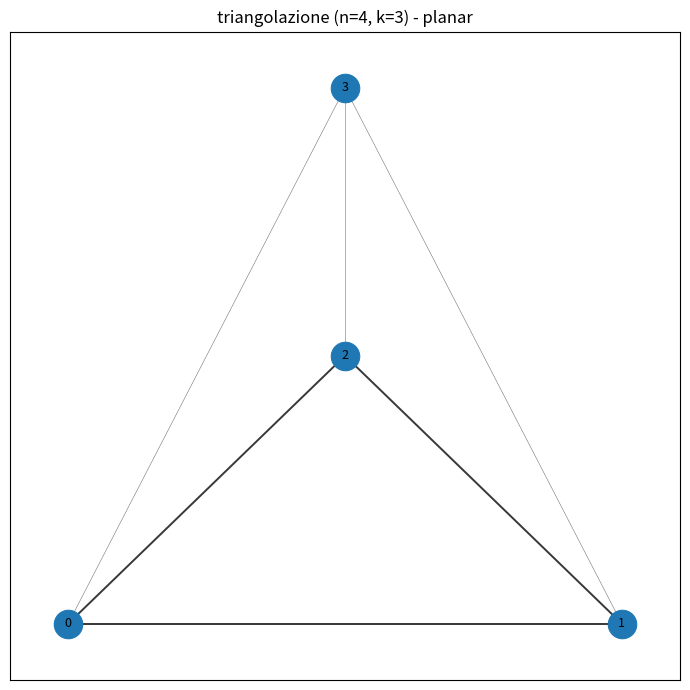
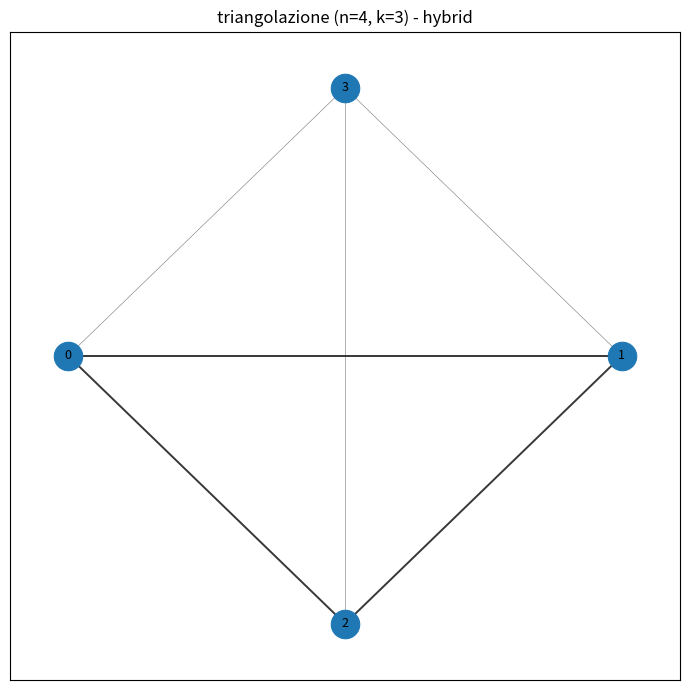

Write the Python code that produced these figures, in order.
# triangolazione_k_gono.py
# pip install networkx matplotlib

import math
import random
from collections import Counter
import networkx as nx
import matplotlib.pyplot as plt


def triangolazione_interna(n, k=3, seed=None, root_edge=True):
    """
    genera una triangolazione interna di un k-gono con n vertici totali.
    - bordo esterno: k-ciclo (non modificato durante la crescita)
    - tutte le facce interne: triangoli
    ritorna: (G, faces) con faces[0] = bordo esterno.
    Parametri:
      seed: per RNG
      root_edge (bool, default True): se True rilabella i due primi vertici
        0 -> -2 e 1 -> -1 per imitare la convenzione di una 'root edge' (-2,-1)
        usata in alcune rappresentazioni / enumerazioni (es. Sage) di mappe planari.
        Se False mantiene le etichette naturali 0,1,2,...
    """
    if k < 3:
        raise ValueError("k deve essere almeno 3.")
    if n < k:
        raise ValueError("n deve essere >= k.")

    rng = random.Random(seed) if not isinstance(seed, random.Random) else seed

    # grafo e ciclo esterno 0..k-1
    G = nx.Graph()
    outer = list(range(k))
    G.add_nodes_from(outer)
    G.add_edges_from((outer[i], outer[(i + 1) % k]) for i in range(k))

    # facce: manteniamo noi l'elenco
    # la prima faccia è l'esterno (k nodi, in ordine)
    faces = [tuple(outer)]

    # triangola il k-gono con un ventaglio da 0: crea solo facce triangolari interne
    triangles = []  # lista di facce triangolari interne
    for i in range(1, k - 1):
        u, v = 0, i + 1
        if not G.has_edge(u, v):
            G.add_edge(u, v)
        tri = (0, i, i + 1)
        triangles.append(tri)

    # nella struttura 'faces' mettiamo prima l'outer, poi tutte le inner triangles
    faces.extend(triangles)

    # crescita apolloniana: inserisci vertici solo dentro facce triangolari
    next_label = k
    while next_label < n:
        a, b, c = rng.choice(triangles)
        v = next_label
        next_label += 1

        G.add_node(v)
        G.add_edges_from([(v, a), (v, b), (v, c)])

        # rimpiazza la faccia (a,b,c) con tre triangoli (v,a,b), (v,b,c), (v,c,a)
        triangles.remove((a, b, c))
        new_tris = [(v, a, b), (v, b, c), (v, c, a)]
        triangles.extend(new_tris)

        # aggiorna anche 'faces': togli la vecchia e aggiungi le tre nuove
        # (faces[0] è l'outer; le interne stanno da faces[1:] )
        idx = faces.index((a, b, c))
        faces.pop(idx)
        faces.extend(new_tris)

    # verifica formula |E| = 3n - 3 - k
    if G.number_of_edges() != 3 * n - 3 - k:
        raise AssertionError(
            f"edge count mismatch: attesi {3*n - 3 - k}, trovati {G.number_of_edges()}"
        )

    # opzionale: ottieni embedding da networkx (solo per layout/verifica planaritá)
    is_planar, embedding = nx.check_planarity(G, counterexample=False)
    if not is_planar:
        raise RuntimeError("il grafo generato non è planare (inaspettato).")
    G.graph["embedding"] = embedding

    if root_edge:
        # per imitare sage: root edge (-2,-1)
        mapping = {0: -2, 1: -1}
        G = nx.relabel_nodes(G, mapping, copy=True)

        # aggiorna le facce con la rilabel
        faces = [tuple(mapping.get(u, u) for u in face) for face in faces]

    return G, faces


def analizza_facce(faces):
    """
    prende l'elenco 'faces' e restituisce:
    - Counter delle lunghezze
    - numero di facce triangolari interne
    - lunghezza del bordo esterno (faces[0])
    """
    counts = Counter(len(f) for f in faces)
    outer_len = len(faces[0]) if faces else 0
    num_tri_inner = sum(1 for f in faces[1:] if len(f) == 3)
    return counts, num_tri_inner, outer_len


def disegna(
    G,
    faces,
    layout="planar",
    spring_iterations=80,
    title=None,
    outer_width=1.4,
    inner_width=0.4,
    outer_color="#222",
    inner_color="#666",
    alpha=0.9,
):
    """
    layout: "planar" (default), "spring", "hybrid"
    edge widths ridotti per evitare spessori eccessivi.
    """
    if layout == "planar":
        pos = nx.planar_layout(G)
    elif layout == "spring":
        pos = nx.spring_layout(G, seed=42)
    elif layout == "hybrid":
        pos0 = nx.planar_layout(G)
        pos = nx.spring_layout(G, seed=42, pos=pos0, iterations=spring_iterations)
    else:
        pos = nx.planar_layout(G)

    plt.figure(figsize=(7, 7))

    outer = faces[0]
    outer_cycle = list(zip(outer, outer[1:] + outer[:1]))
    outer_edge_set = {frozenset(e) for e in outer_cycle}
    inner_edges = [e for e in G.edges() if frozenset(e) not in outer_edge_set]

    nx.draw_networkx_edges(
        G, pos=pos, edgelist=inner_edges, width=inner_width, edge_color=inner_color, alpha=alpha
    )
    nx.draw_networkx_nodes(G, pos=pos, node_size=420, linewidths=0.8)
    nx.draw_networkx_labels(G, pos=pos, font_size=9)
    nx.draw_networkx_edges(
        G, pos=pos, edgelist=outer_cycle, width=outer_width, edge_color=outer_color, alpha=alpha
    )

    if title:
        plt.title(title)
    plt.tight_layout()
    plt.show()


if __name__ == "__main__":
    # esempio
    n = 4
    k = 3
    seed = 123

    # puoi disattivare la rilabel passando root_edge=False
    G, faces = triangolazione_interna(n=n, k=k, seed=seed, root_edge=False)

    print("planar:", nx.check_planarity(G)[0])
    print("|V|, |E|:", G.number_of_nodes(), G.number_of_edges())
    print("expected |E|:", 3 * n - 3 - k)

    counts, num_tri_inner, outer_len = analizza_facce(faces)
    print("face size histogram:", dict(counts))
    print(f"outer face length (atteso k={k}):", outer_len)
    print("numero di facce triangolari interne:", num_tri_inner)  # atteso = 2n - 3 - k

    # sostituisce la chiamata errata a G.is_planar()
    is_planar, _ = nx.check_planarity(G)
    print("planar? ", is_planar)

    # disegni (una sola volta per ciascun layout)
    disegna(G, faces, layout="planar", title=f"triangolazione (n={n}, k={k}) - planar")
    disegna(G, faces, layout="hybrid", title=f"triangolazione (n={n}, k={k}) - hybrid")
